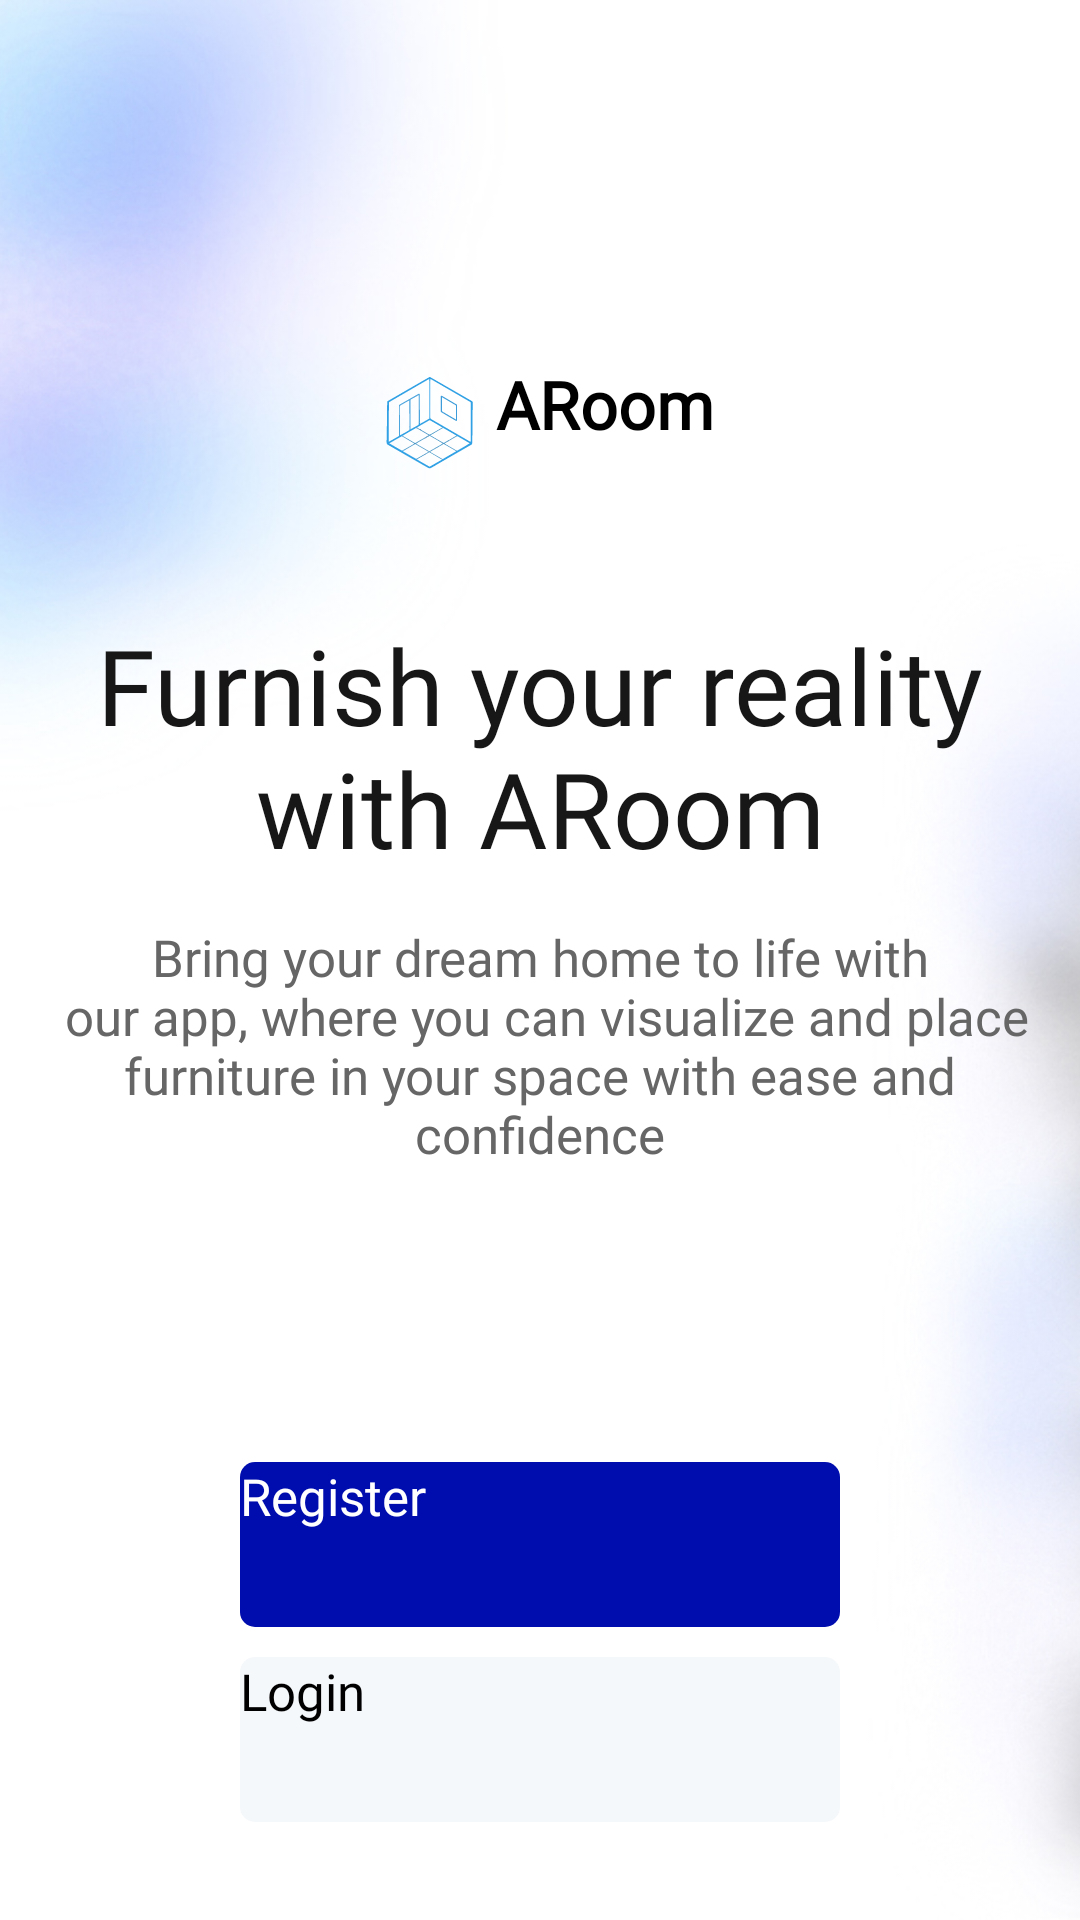

Here is an Android app screen rendered from its layout file. Give the layout XML and the strings, colors and styles it references.
<!-- AndroidManifest.xml: application theme Theme.ARoom -->
<!-- res/layout/fragment_account_options.xml -->
<?xml version="1.0" encoding="utf-8"?>
<FrameLayout xmlns:android="http://schemas.android.com/apk/res/android"
    android:layout_width="match_parent"
    android:layout_height="match_parent"
    xmlns:app="http://schemas.android.com/apk/res-auto">

    <ImageView
        android:layout_width="match_parent"
        android:layout_height="match_parent"
        android:src="@drawable/blury_background"
        android:scaleType="centerCrop" />
    
    <androidx.constraintlayout.widget.ConstraintLayout
        android:layout_width="match_parent"
        android:layout_height="match_parent" >

        <TextView
            android:id="@+id/tv_app_name"
            android:layout_width="wrap_content"
            android:layout_height="wrap_content"
            style="@style/h3"
            android:layout_marginTop="120dp"
            android:drawableStart="@drawable/small_removebg_preview_transformed"

            android:drawablePadding="3dp"
            android:textStyle="bold"
            app:layout_constraintStart_toStartOf="parent"
            app:layout_constraintTop_toTopOf="parent"
            app:layout_constraintEnd_toEndOf="parent"
            android:text="ARoom" />

        <TextView
            android:id="@+id/tv_right_address_for_shopping"
            android:layout_width="wrap_content"
            android:layout_height="wrap_content"
            style="@style/h4"
            android:layout_marginTop="45dp"
            app:layout_constraintTop_toBottomOf="@id/tv_app_name"
            app:layout_constraintStart_toStartOf="parent"
            app:layout_constraintEnd_toEndOf="parent"
            android:text="@string/right_address"
            android:textAlignment="center"
            android:gravity="center"
            android:textSize="35sp"
            />

        <TextView
            android:id="@+id/tv_quality"
            android:layout_width="wrap_content"
            android:layout_height="wrap_content"
            style="@style/h2"
            app:layout_constraintStart_toStartOf="@id/tv_right_address_for_shopping"
            app:layout_constraintEnd_toEndOf="@id/tv_right_address_for_shopping"
            app:layout_constraintTop_toBottomOf="@id/tv_right_address_for_shopping"
            android:textAlignment="center"
            android:gravity="center"
            android:text="@string/quality"
            android:layout_marginTop="15dp"
            />
        <androidx.appcompat.widget.AppCompatButton
            android:id="@+id/btn_register_account_options"
            android:layout_width="@dimen/medium_button_width"
            android:layout_height="@dimen/medium_button_height"
            style="@style/blueButtonStyle"
            app:layout_constraintTop_toBottomOf="@id/tv_quality"
            app:layout_constraintStart_toStartOf="@id/tv_quality"
            app:layout_constraintEnd_toEndOf="@id/tv_quality"
            app:layout_constraintBottom_toBottomOf="parent"
            android:text="Register" />

        <androidx.appcompat.widget.AppCompatButton
            android:id="@+id/btn_login_account_options"
            android:layout_width="@dimen/medium_button_width"
            android:layout_height="@dimen/medium_button_height"
            android:layout_marginTop="10dp"
            style="@style/whiteButtonStyle"
            app:layout_constraintTop_toBottomOf="@id/btn_register_account_options"
            app:layout_constraintStart_toStartOf="@id/tv_quality"
            app:layout_constraintEnd_toEndOf="@id/tv_quality"
            android:text="Login" />

        
    </androidx.constraintlayout.widget.ConstraintLayout>

</FrameLayout>
<!-- resources referenced by this layout -->
<resources>
  <dimen name="medium_button_height">55dp</dimen>
  <dimen name="medium_button_width">200dp</dimen>
  <!-- drawable blury_background: jpg bitmap (drawable-v24, 63810 bytes) -->
  <!-- drawable small_removebg_preview_transformed: vector/xml drawable (drawable, 16013 chars, omitted) -->
  <string name="quality">Bring your dream home to life with\n our app, where you can visualize and place furniture in your space with ease and confidence</string>
  <string name="right_address">Furnish your reality with ARoom</string>
  <style name="blueButtonStyle">
          <item name="android:background">@drawable/blue_background</item>
          <item name="android:fontFamily">@font/poppins_thin</item>
          <item name="android:textColor">@color/white</item>
          <item name="android:textSize">@dimen/h2TextSize</item>
          <item name="android:textAllCaps">false</item>
      </style>
  <style name="h2">
          <item name="android:fontFamily">@font/poppins_light</item>
          <item name="android:textColor">@color/g_gray700</item>
          <item name="android:textSize">@dimen/h2TextSize</item>
      </style>
  <style name="h3">
          <item name="android:fontFamily">@font/poppins_light</item>
          <item name="android:textColor">@color/black</item>
          <item name="android:textSize">@dimen/h3TextSize</item>
      </style>
  <style name="h4">
          <item name="android:fontFamily">@font/poppins_thin</item>
          <item name="android:textColor">@color/g_black</item>
          <item name="android:textSize">@dimen/h4TextSize</item>
      </style>
  <style name="whiteButtonStyle">
          <item name="android:background">@drawable/white_background</item>
          <item name="android:fontFamily">@font/poppins_thin</item>
          <item name="android:textColor">@color/black</item>
          <item name="android:textSize">@dimen/h2TextSize</item>
          <item name="android:textAllCaps">false</item>
      </style>
  <style name="Theme.ARoom" parent="Theme.MaterialComponents.Light.NoActionBar">
          
          <item name="colorPrimary">@color/purple_500</item>
          <item name="colorPrimaryVariant">@color/purple_700</item>
          <item name="colorOnPrimary">@color/white</item>
          
          <item name="colorSecondary">@color/teal_200</item>
          <item name="colorSecondaryVariant">@color/teal_700</item>
          <item name="colorOnSecondary">@color/black</item>
          
          <item name="android:statusBarColor">?attr/colorPrimaryVariant</item>
          
  
  
  
      </style>
  <!-- drawable blue_background (drawable-v24) -->
  <shape android:shape="rectangle" xmlns:android="http://schemas.android.com/apk/res/android">
      <solid android:color="@color/g_blue"/>
      <corners android:radius="@dimen/buttonCorners"/>
  </shape>
  <color name="white">#FFFFFFFF</color>
  <dimen name="h2TextSize">17sp</dimen>
  <color name="g_gray700">#666666</color>
  <color name="black">#FF000000</color>
  <dimen name="h3TextSize">22sp</dimen>
  <color name="g_black">#171717</color>
  <dimen name="h4TextSize">35sp</dimen>
  <!-- drawable white_background (drawable-v24) -->
  <?xml version="1.0" encoding="utf-8"?>
  <shape android:shape="rectangle" xmlns:android="http://schemas.android.com/apk/res/android">
      <solid android:color="#F5F8FA"/>
      <corners android:radius="@dimen/buttonCorners"/>
  </shape>
  <color name="purple_500">#FF6200EE</color>
  <color name="purple_700">#FF3700B3</color>
  <color name="teal_200">#FF03DAC5</color>
  <color name="teal_700">#FF018786</color>
  <color name="g_blue">#000DAE</color>
  <dimen name="buttonCorners">5dp</dimen>
</resources>
